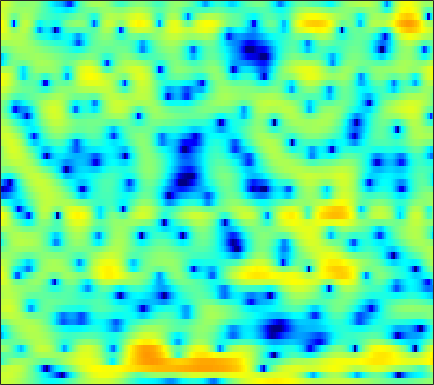

Source data for this figure (header and first rows):
3.6398, 3.6399, 3.5902, 3.486, 3.371, 3.1734, 2.8833, 2.6206, 2.2074, 1.7585, 1.2144, 0.76563, 0.13033, -0.56933, -1.1228, -1.8818, -2.6491, -3.2431, -4.0111, -4.7585, -5.4025, -5.8201, -6.2084, -6.4006
3.641, 3.774, 3.872, 3.88, 3.824, 3.68, 3.444, 3.215, 2.818, 2.332, 1.756, 1.266, 0.5471, -0.2486, -0.8955, -1.809, -2.78, -3.558, -4.599, -5.682, -6.826, -7.714, -8.989, -10.44
2.643, 2.936, 3.254, 3.483, 3.607, 3.68, 3.641, 3.53, 3.289, 2.895, 2.342, 1.829, 0.9921, -0.05358, -0.9911, -2.511, -4.382, -6.115, -9.085, -13.35, -20.9, -28.85, -18.11, -13.12
-4.108, -2.859, -1.515, -0.4942, 0.09622, 0.6985, 1.073, 1.27, 1.416, 1.442, 1.368, 1.245, 1.022, 0.7125, 0.4252, -0.01812, -0.5015, -0.8713, -1.35, -1.724, -1.941, -1.951, -1.788, -1.478
-2.893, -2.412, -1.95, -1.761, -1.773, -2.038, -2.492, -2.881, -3.329, -3.441, -3.102, -2.59, -1.746, -0.8781, -0.2665, 0.4137, 0.9487, 1.249, 1.536, 1.699, 1.769, 1.767, 1.708, 1.589
1.439, 1.147, 0.6808, 0.03239, -0.6191, -1.815, -3.471, -5.125, -7.835, -10.01, -8.573, -6.12, -3.23, -1.016, 0.2645, 1.569, 2.497, 2.977, 3.385, 3.537, 3.444, 3.209, 2.702, 1.911
-1.759, -1.749, -1.657, -1.528, -1.431, -1.325, -1.227, -1.167, -1.023, -0.7721, -0.4065, -0.04303, 0.502, 1.069, 1.466, 1.923, 2.251, 2.402, 2.472, 2.384, 2.135, 1.828, 1.272, 0.5336
-10.96, -8.87, -6.423, -4.499, -3.342, -2.085, -1.087, -0.4687, 0.2209, 0.7867, 1.257, 1.556, 1.887, 2.139, 2.271, 2.374, 2.379, 2.316, 2.147, 1.869, 1.486, 1.135, 0.5956, -0.01453
-7.596, -6.366, -4.6, -2.987, -1.942, -0.7585, 0.1942, 0.7766, 1.41, 1.891, 2.244, 2.432, 2.592, 2.657, 2.642, 2.539, 2.34, 2.129, 1.746, 1.25, 0.6412, 0.1152, -0.6899, -1.582
-1.097, -0.6333, -0.0008282, 0.6203, 1.043, 1.535, 1.921, 2.139, 2.331, 2.418, 2.42, 2.373, 2.253, 2.087, 1.931, 1.691, 1.385, 1.112, 0.6487, 0.05121, -0.7121, -1.432, -2.607, -4.08
1.866, 2.268, 2.693, 2.983, 3.112, 3.157, 3.044, 2.853, 2.469, 1.935, 1.286, 0.7638, 0.0919, -0.448, -0.7196, -0.886, -0.8901, -0.8514, -0.8492, -0.9915, -1.357, -1.805, -2.684, -3.907
3.415, 3.761, 4.061, 4.173, 4.121, 3.863, 3.362, 2.808, 1.786, 0.374, -1.543, -3.415, -6.703, -10.67, -11.93, -9.129, -6.05, -4.369, -2.822, -1.859, -1.347, -1.203, -1.267, -1.575
3.027, 3.326, 3.568, 3.621, 3.536, 3.238, 2.729, 2.185, 1.242, 0.01954, -1.506, -2.842, -4.734, -6.266, -6.699, -6.079, -4.801, -3.828, -2.752, -1.971, -1.466, -1.226, -1.072, -1.065
2.136, 2.447, 2.698, 2.768, 2.715, 2.513, 2.169, 1.843, 1.32, 0.7268, 0.1085, -0.3458, -0.8873, -1.309, -1.513, -1.649, -1.661, -1.636, -1.585, -1.587, -1.637, -1.725, -1.873, -2.033
2.452, 2.685, 2.779, 2.68, 2.505, 2.174, 1.797, 1.512, 1.153, 0.8521, 0.6141, 0.4794, 0.3354, 0.2347, 0.1433, 0.01713, -0.1676, -0.3641, -0.7393, -1.259, -1.974, -2.63, -3.613, -4.56
4.389, 4.215, 3.712, 2.912, 2.158, 1.032, -0.06132, -0.7179, -1.188, -1.171, -0.8294, -0.4837, -0.002183, 0.422, 0.6922, 0.9457, 1.046, 0.982, 0.6585, -0.01985, -1.154, -2.421, -4.95, -9.239
5.453, 4.806, 3.554, 1.757, -0.08165, -3.438, -8.598, -14.68, -15.42, -9.544, -6.507, -5.118, -3.799, -2.677, -1.853, -0.8161, 0.09324, 0.6354, 1.097, 1.232, 1.023, 0.6617, -0.06307, -0.843
4.588, 3.942, 2.791, 1.266, -0.127, -2.31, -4.663, -6.205, -7.604, -8.438, -9.514, -10.92, -13.52, -13.7, -10.73, -6.683, -3.704, -2.066, -0.4814, 0.5937, 1.281, 1.59, 1.823, 1.913
3.227, 2.911, 2.343, 1.607, 0.9506, -0.03025, -1.088, -1.935, -3.112, -4.413, -5.9, -7.132, -8.53, -8.588, -7.483, -5.361, -3.35, -2.082, -0.7323, 0.244, 0.9465, 1.308, 1.634, 1.809
1.138, 1.208, 1.226, 1.154, 1.038, 0.7995, 0.4728, 0.1746, -0.2704, -0.737, -1.175, -1.434, -1.647, -1.654, -1.508, -1.166, -0.737, -0.4173, -0.0483, 0.2294, 0.3739, 0.4205, 0.4077, 0.3302
-1.757, -1.108, -0.2928, 0.3799, 0.7783, 1.168, 1.399, 1.492, 1.529, 1.494, 1.414, 1.342, 1.242, 1.152, 1.084, 0.9887, 0.8631, 0.7231, 0.4572, 0.07793, -0.4329, -0.8973, -1.603, -2.327
-5.81, -3.627, -1.52, -0.03932, 0.7683, 1.549, 2.076, 2.343, 2.563, 2.667, 2.682, 2.647, 2.56, 2.419, 2.27, 2.01, 1.653, 1.301, 0.6895, -0.1416, -1.268, -2.359, -4.285, -6.891
-2.966, -1.702, -0.3164, 0.7151, 1.283, 1.805, 2.118, 2.243, 2.297, 2.265, 2.181, 2.105, 1.984, 1.842, 1.729, 1.53, 1.257, 0.9769, 0.452, -0.2667, -1.261, -2.215, -3.819, -5.796
1.909, 1.967, 2.026, 1.999, 1.912, 1.694, 1.367, 1.066, 0.6249, 0.1693, -0.2432, -0.4937, -0.7051, -0.7313, -0.6427, -0.436, -0.222, -0.1136, -0.09923, -0.2787, -0.6393, -1.035, -1.659, -2.292
5.151, 4.653, 3.897, 3.021, 2.269, 1.161, -0.02742, -0.9568, -2.223, -3.491, -4.776, -5.703, -6.534, -6.343, -5.444, -3.733, -2.101, -1.11, -0.161, 0.327, 0.3949, 0.1975, -0.3631, -1.198
6.642, 5.768, 4.42, 2.823, 1.412, -0.793, -3.372, -5.399, -7.765, -9.255, -10.5, -12.12, -16.96, -19.44, -12, -6.011, -2.359, -0.5032, 1.158, 2.106, 2.367, 2.142, 1.24, -0.5442
3.359, 2.362, 0.8817, -0.8707, -2.432, -5.034, -8.706, -12.71, -20.36, -17.01, -12.09, -9.916, -7.869, -6.003, -4.503, -2.427, -0.5226, 0.6772, 1.923, 2.718, 3.088, 3.076, 2.682, 1.94
-3.355, -4.224, -5.201, -6.025, -6.588, -7.331, -8.015, -8.391, -8.498, -7.971, -6.901, -5.904, -4.482, -3.055, -2.004, -0.7039, 0.4677, 1.23, 2.056, 2.638, 2.994, 3.115, 3.107, 2.947
-13.71, -14.7, -14.26, -12.98, -11.98, -10.7, -9.443, -8.5, -7.206, -5.894, -4.575, -3.597, -2.328, -1.15, -0.3324, 0.6548, 1.496, 2.027, 2.593, 2.996, 3.223, 3.287, 3.255, 3.099
-21.94, -23.98, -21.66, -19.64, -18.16, -15.41, -12.32, -10.1, -7.483, -5.271, -3.416, -2.216, -0.8453, 0.3198, 1.056, 1.873, 2.509, 2.868, 3.214, 3.393, 3.423, 3.345, 3.118, 2.769
-11.49, -13.32, -16.28, -20.98, -24.88, -18.35, -12.25, -9.068, -5.881, -3.449, -1.555, -0.4011, 0.8584, 1.833, 2.404, 2.978, 3.36, 3.53, 3.6, 3.511, 3.275, 3.006, 2.516, 1.88
-4.38, -5.085, -5.875, -6.285, -6.172, -5.399, -4.106, -2.975, -1.485, -0.1404, 1, 1.703, 2.447, 2.965, 3.221, 3.397, 3.397, 3.295, 3.025, 2.625, 2.09, 1.604, 0.8432, -0.08872
-0.2969, -0.3907, -0.4169, -0.3076, -0.1288, 0.2462, 0.7345, 1.141, 1.685, 2.171, 2.555, 2.751, 2.87, 2.831, 2.689, 2.348, 1.844, 1.371, 0.6505, -0.1452, -0.9727, -1.615, -2.483, -3.419
1.012, 1.325, 1.736, 2.12, 2.379, 2.684, 2.931, 3.069, 3.174, 3.172, 3.036, 2.839, 2.44, 1.869, 1.31, 0.3837, -0.7676, -1.78, -3.309, -4.941, -6.403, -7.167, -7.649, -7.699
0.6578, 1.542, 2.481, 3.174, 3.552, 3.874, 4.008, 3.993, 3.818, 3.473, 2.96, 2.466, 1.663, 0.6734, -0.1916, -1.545, -3.199, -4.715, -7.351, -11.2, -17.86, -25.57, -17.22, -12.26
0.5869, 1.835, 3.033, 3.814, 4.179, 4.407, 4.369, 4.176, 3.711, 3.015, 2.109, 1.3, 0.07266, -1.26, -2.273, -3.586, -4.841, -5.788, -7.142, -8.599, -9.845, -10.2, -9.591, -8.228
2.462, 3.164, 3.858, 4.272, 4.396, 4.332, 4.002, 3.579, 2.776, 1.681, 0.2555, -1.05, -3.13, -5.545, -7.412, -9.205, -9.311, -8.584, -7.382, -6.338, -5.5, -4.923, -4.183, -3.52
3.636, 3.833, 3.961, 3.912, 3.748, 3.346, 2.732, 2.126, 1.108, -0.1746, -1.787, -3.269, -5.773, -9.223, -12.9, -19.05, -15.28, -11.24, -7.686, -5.306, -3.604, -2.63, -1.602, -0.8392
3.26, 3.173, 2.922, 2.506, 2.091, 1.396, 0.5514, -0.172, -1.244, -2.412, -3.629, -4.55, -5.717, -6.686, -7.173, -7.278, -6.642, -5.765, -4.327, -2.865, -1.54, -0.6883, 0.2437, 0.9599
2.13, 1.841, 1.267, 0.4851, -0.2221, -1.282, -2.457, -3.389, -4.686, -5.988, -7.212, -7.923, -8.343, -8.016, -7.343, -6.077, -4.64, -3.534, -2.1, -0.7902, 0.3671, 1.128, 1.947, 2.55
0.7163, 0.2427, -0.7401, -2.107, -3.344, -5.147, -6.924, -8.092, -9.517, -11.19, -13.83, -17.08, -22.39, -15.91, -11.47, -7.403, -4.49, -2.764, -0.9071, 0.5968, 1.797, 2.525, 3.272, 3.784
-0.379, -0.9424, -2.308, -4.499, -6.846, -11.39, -17.98, -19.7, -15.44, -13.18, -12.51, -12.45, -11.87, -9.925, -7.908, -5.217, -2.905, -1.45, 0.1813, 1.494, 2.535, 3.142, 3.768, 4.173
0.05079, -0.3653, -1.426, -3.062, -4.671, -7.182, -9.424, -10.08, -9.431, -8.195, -7.054, -6.309, -5.308, -4.237, -3.38, -2.224, -1.102, -0.3182, 0.6126, 1.421, 2.107, 2.546, 3.018, 3.346
1.97, 1.669, 1.041, 0.2038, -0.4994, -1.446, -2.23, -2.652, -2.942, -2.951, -2.778, -2.565, -2.236, -1.865, -1.579, -1.228, -0.9249, -0.7307, -0.5028, -0.2674, 0.01928, 0.2989, 0.7152, 1.153
4.138, 3.815, 3.276, 2.631, 2.106, 1.387, 0.68, 0.1962, -0.3585, -0.7775, -1.051, -1.165, -1.253, -1.324, -1.417, -1.646, -2.075, -2.558, -3.366, -4.218, -4.693, -4.547, -3.659, -2.438
5.748, 5.362, 4.759, 4.053, 3.446, 2.543, 1.527, 0.7248, -0.3343, -1.258, -1.862, -2.06, -2.022, -1.878, -1.851, -2.09, -2.822, -3.837, -6.119, -10.37, -21.04, -19.63, -9.732, -5.562
5.974, 5.571, 4.986, 4.29, 3.647, 2.541, 1.067, -0.3891, -2.932, -6.186, -8.752, -8.085, -5.367, -3.134, -2.024, -1.23, -1.104, -1.392, -2.218, -3.323, -4.106, -4.085, -3.214, -2.084
2.43, 2.188, 2.073, 1.984, 1.803, 1.259, 0.2419, -0.915, -3.113, -6.057, -8.315, -7.542, -4.714, -2.296, -0.9919, 0.1813, 0.8468, 1.1, 1.202, 1.173, 1.114, 1.092, 1.102, 1.089
-8.54, -7.321, -4.536, -2.441, -1.411, -0.6263, -0.3662, -0.4221, -0.6874, -0.9831, -1.087, -0.9478, -0.5024, 0.1039, 0.567, 1.094, 1.476, 1.671, 1.812, 1.854, 1.812, 1.747, 1.605, 1.392
-9.444, -8.265, -5.488, -3.232, -2.006, -0.8594, -0.1255, 0.2277, 0.5202, 0.6975, 0.826, 0.9269, 1.057, 1.201, 1.296, 1.394, 1.445, 1.446, 1.399, 1.289, 1.133, 0.9867, 0.7618, 0.5002
-1.424, -1.347, -0.9536, -0.3857, 0.05114, 0.5695, 0.9855, 1.221, 1.434, 1.551, 1.591, 1.573, 1.506, 1.382, 1.254, 1.05, 0.8156, 0.6177, 0.3381, 0.04253, -0.2622, -0.5045, -0.8296, -1.153
1.866, 1.836, 1.831, 1.864, 1.911, 1.985, 2.048, 2.081, 2.095, 2.048, 1.92, 1.753, 1.444, 1.018, 0.64, 0.07412, -0.5239, -0.9653, -1.522, -2.014, -2.478, -2.811, -3.265, -3.709
3.968, 3.807, 3.509, 3.151, 2.884, 2.588, 2.401, 2.338, 2.32, 2.29, 2.14, 1.908, 1.365, 0.5516, -0.2409, -1.494, -2.845, -3.756, -4.647, -5.146, -5.483, -5.786, -6.446, -7.401
5.841, 5.427, 4.559, 3.359, 2.325, 1.088, 0.5688, 0.7965, 1.553, 2.3, 2.697, 2.685, 2.172, 1.041, -0.3068, -2.944, -6.918, -10.93, -13.58, -10.24, -7.949, -7.372, -7.855, -9.968
6.349, 5.767, 4.343, 1.937, -0.9103, -7.968, -18.93, -6.684, -1.179, 1.478, 2.81, 3.199, 3.095, 2.287, 1.24, -0.7963, -3.466, -5.519, -6.867, -6.099, -5.002, -4.579, -4.624, -5.216
4.416, 4.092, 3.235, 1.959, 0.8318, -0.5673, -1.147, -0.8543, 0.07272, 1.034, 1.707, 1.966, 1.976, 1.626, 1.165, 0.3622, -0.541, -1.195, -1.91, -2.438, -2.821, -3.063, -3.415, -3.788
3.637, 3.531, 3.179, 2.651, 2.215, 1.683, 1.289, 1.121, 1.058, 1.113, 1.197, 1.242, 1.197, 1.038, 0.8188, 0.4199, -0.08927, -0.5276, -1.171, -1.859, -2.58, -3.134, -3.885, -4.625
4.268, 4.131, 3.769, 3.233, 2.753, 2.079, 1.432, 1.024, 0.6478, 0.4853, 0.5071, 0.5919, 0.7336, 0.816, 0.8008, 0.6335, 0.2863, -0.09384, -0.7709, -1.635, -2.699, -3.64, -5.002, -6.415
